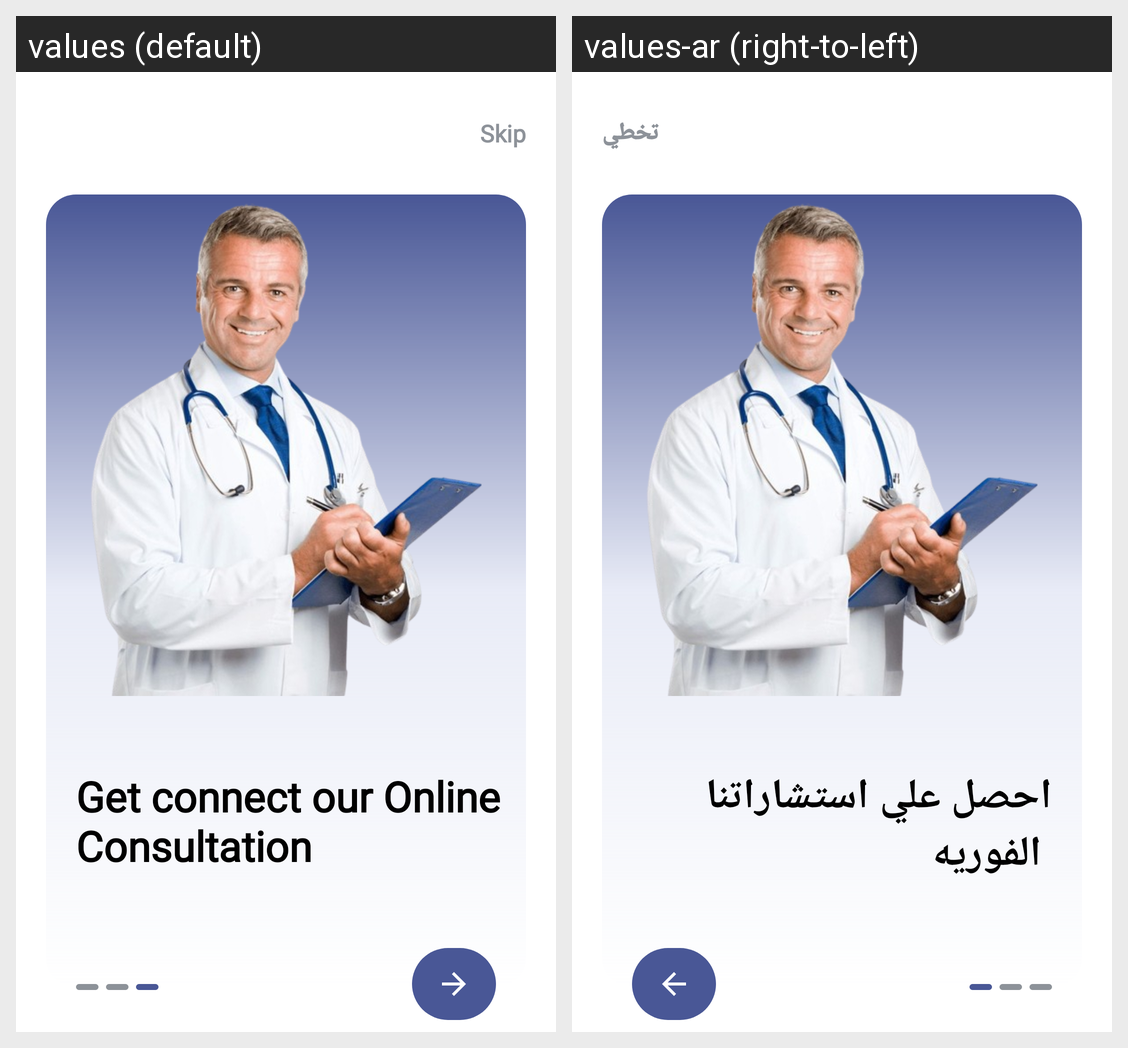

Strings drawn on this Android screen and how each of the app's shown locales translates them:
Android screen res/layout/activity_onboarding_three.xml rendered under 2 locales, left to right: values (default), values-ar (right-to-left). Device: Nexus 5 (rendered at 1080×1920; each locale shown at half size, 540×960, under a caption strip naming it); theme Theme.GradutionProject.
Strings drawn on this screen, with the default value and each locale's value (text and hints the layout hard-codes, and strings that could not be matched under every locale, appear in the picture but are not listed):

skip
  values: Skip
  values-ar: تخطي

get_connect_our_online_nconsultation
  values: Get connect our Online
      Consultation
  values-ar: احصل علي استشاراتنا 
       الفوريه
